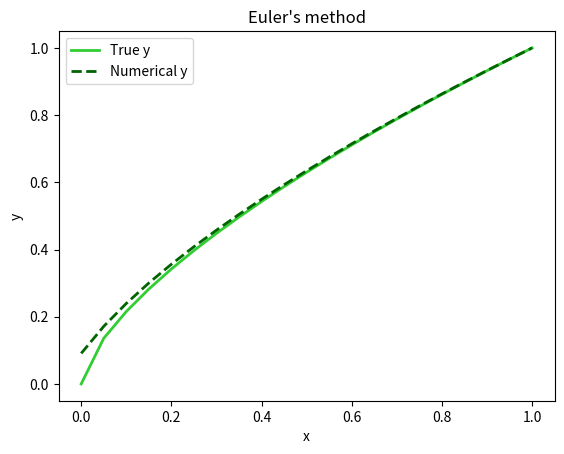

Write the Python code that produced this figure.
import matplotlib.pyplot as plt
import numpy as np
import pandas as pd

# the true function
def y(x):
    return np.cbrt(x**2)

# y'(x)
def y_prime(y):
    return 2/(3*y**0.5)

# create a table with x, true y, numerical y and error
def create_table(x_vals, y_true, y_numerical, my_title=""):
    table = np.stack([x_vals, y_true, y_numerical, y_true - y_numerical], axis = 1)
    df = pd.DataFrame(data = table)
    df.columns = ["x_i", "True y(x_i)", "Numerical y_i", "Err y_i - y(x_i)"]
    err = np.absolute((y_true - y_numerical)**2)
    max_err, mean_err = np.max(err), np.mean(err)
    print("Error metric: mean squared error\n", "Maximum error", max_err, "\n", "Mean error", mean_err)
    return

# plot the results
def plotting(x_vals, y_true, y_numerical, my_title=""):
    plt.plot(x_vals, y_true, color ='limegreen', linewidth = 2, label ='True y')
    plt.plot(x_vals, y_numerical, color ='darkgreen', linestyle ='dashed', linewidth = 2, label ='Numerical y')
    plt.xlabel('x')
    plt.ylabel('y')
    plt.title(my_title)
    plt.legend()
    plt.savefig("_".join(my_title.split()) + ".png")
    plt.show()
    
# question (a)
def Euler(x_vals, x0, y0):
    y_numerical = [y0]
    sign = 1 if x0 == interval[0] else -1
    yn = y0
    for i in range(len(x_vals)-1):
        yn1 = yn + sign * h * y_prime(yn)
        y_numerical.append(yn1)
        yn = yn1
    return np.array(y_numerical[::sign])


if __name__ == "__main__":
    # Known data
    h = 0.05
    interval = [0, 1]
    x_vals = np.arange(interval[0], interval[1] + h / 2, h)
    x0, y0 = 1, 1
    y_true = y(x_vals)

    # Question a
    y_numerical1 = Euler(x_vals, x0, y0)
    print("(a) Euler's method y true ", y_true)
    print("(a) Euler's method y numerical ", y_numerical1)
    create_table(x_vals, y_true, y_numerical1, my_title="")
    plotting(x_vals, y_true, y_numerical1, "Euler's method")
